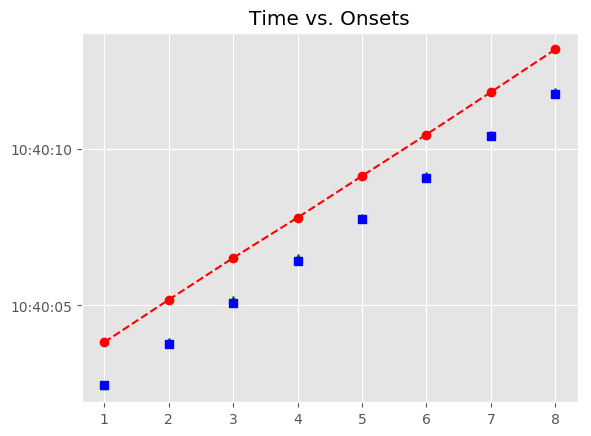

Data behind this chart, as committed beside it:
, Asynchrony, Tap Onset, Test, True Onset, User ID, IOI, Max, Min, Sanitized Tap Onset, Sanitized Asynchrony, Sanitized Mean Asynchrony, Sanitized Std Dev Asynchrony, Mean Asynchrony, Std Dev Asynchrony, Missed Taps, Phase Correction Response
1, 1383, 2018-06-14 10:40:03.819142000, P3H1b1, 2018-06-14 10:40:02.436404000, 506, 0 days 00:00:01.327345000, 2018-06-14 10:40:03.100076500, 2018-06-14 10:40:01.764736000, 2018-06-14 10:40:02.451455000, 15.05, 55.33, 22.82, 1397, 23.4, 0, 40.34
2, 1415, 2018-06-14 10:40:05.178642000, P3H1b1, 2018-06-14 10:40:03.763749000, 506, 0 days 00:00:01.327221000, 2018-06-14 10:40:04.427359500, 2018-06-14 10:40:03.100076500, 2018-06-14 10:40:03.819142000, 55.39, 55.33, 22.82, 1397, 23.4, 0, 32.28
3, 1426, 2018-06-14 10:40:06.517173000, P3H1b1, 2018-06-14 10:40:05.090970000, 506, 0 days 00:00:01.343290000, 2018-06-14 10:40:05.762615000, 2018-06-14 10:40:04.427359500, 2018-06-14 10:40:05.178642000, 87.67, 55.33, 22.82, 1397, 23.4, 0, -4.759
4, 1373, 2018-06-14 10:40:07.806830000, P3H1b1, 2018-06-14 10:40:06.434260000, 506, 0 days 00:00:01.327262000, 2018-06-14 10:40:07.097891000, 2018-06-14 10:40:05.762615000, 2018-06-14 10:40:06.517173000, 82.91, 55.33, 22.82, 1397, 23.4, 0, -37.6
5, 1376, 2018-06-14 10:40:09.137664000, P3H1b1, 2018-06-14 10:40:07.761522000, 506, 0 days 00:00:01.327550000, 2018-06-14 10:40:08.425297000, 2018-06-14 10:40:07.097891000, 2018-06-14 10:40:07.806830000, 45.31, 55.33, 22.82, 1397, 23.4, 0, 3.284
6, 1375, 2018-06-14 10:40:10.464280000, P3H1b1, 2018-06-14 10:40:09.089072000, 506, 0 days 00:00:01.327158000, 2018-06-14 10:40:09.752651000, 2018-06-14 10:40:08.425297000, 2018-06-14 10:40:09.137664000, 48.59, 55.33, 22.82, 1397, 23.4, 0, -0.542
7, 1403, 2018-06-14 10:40:11.819290000, P3H1b1, 2018-06-14 10:40:10.416230000, 506, 0 days 00:00:01.343416000, 2018-06-14 10:40:11.087938000, 2018-06-14 10:40:09.752651000, 2018-06-14 10:40:10.464280000, 48.05, 55.33, 22.82, 1397, 23.4, 0, 11.59
8, 1427, 2018-06-14 10:40:13.186885000, P3H1b1, 2018-06-14 10:40:11.759646000, 506, 0 days 00:00:01.327523000, 2018-06-14 10:40:12.423407500, 2018-06-14 10:40:11.087938000, 2018-06-14 10:40:11.819290000, 59.64, 55.33, 22.82, 1397, 23.4, 0, 
